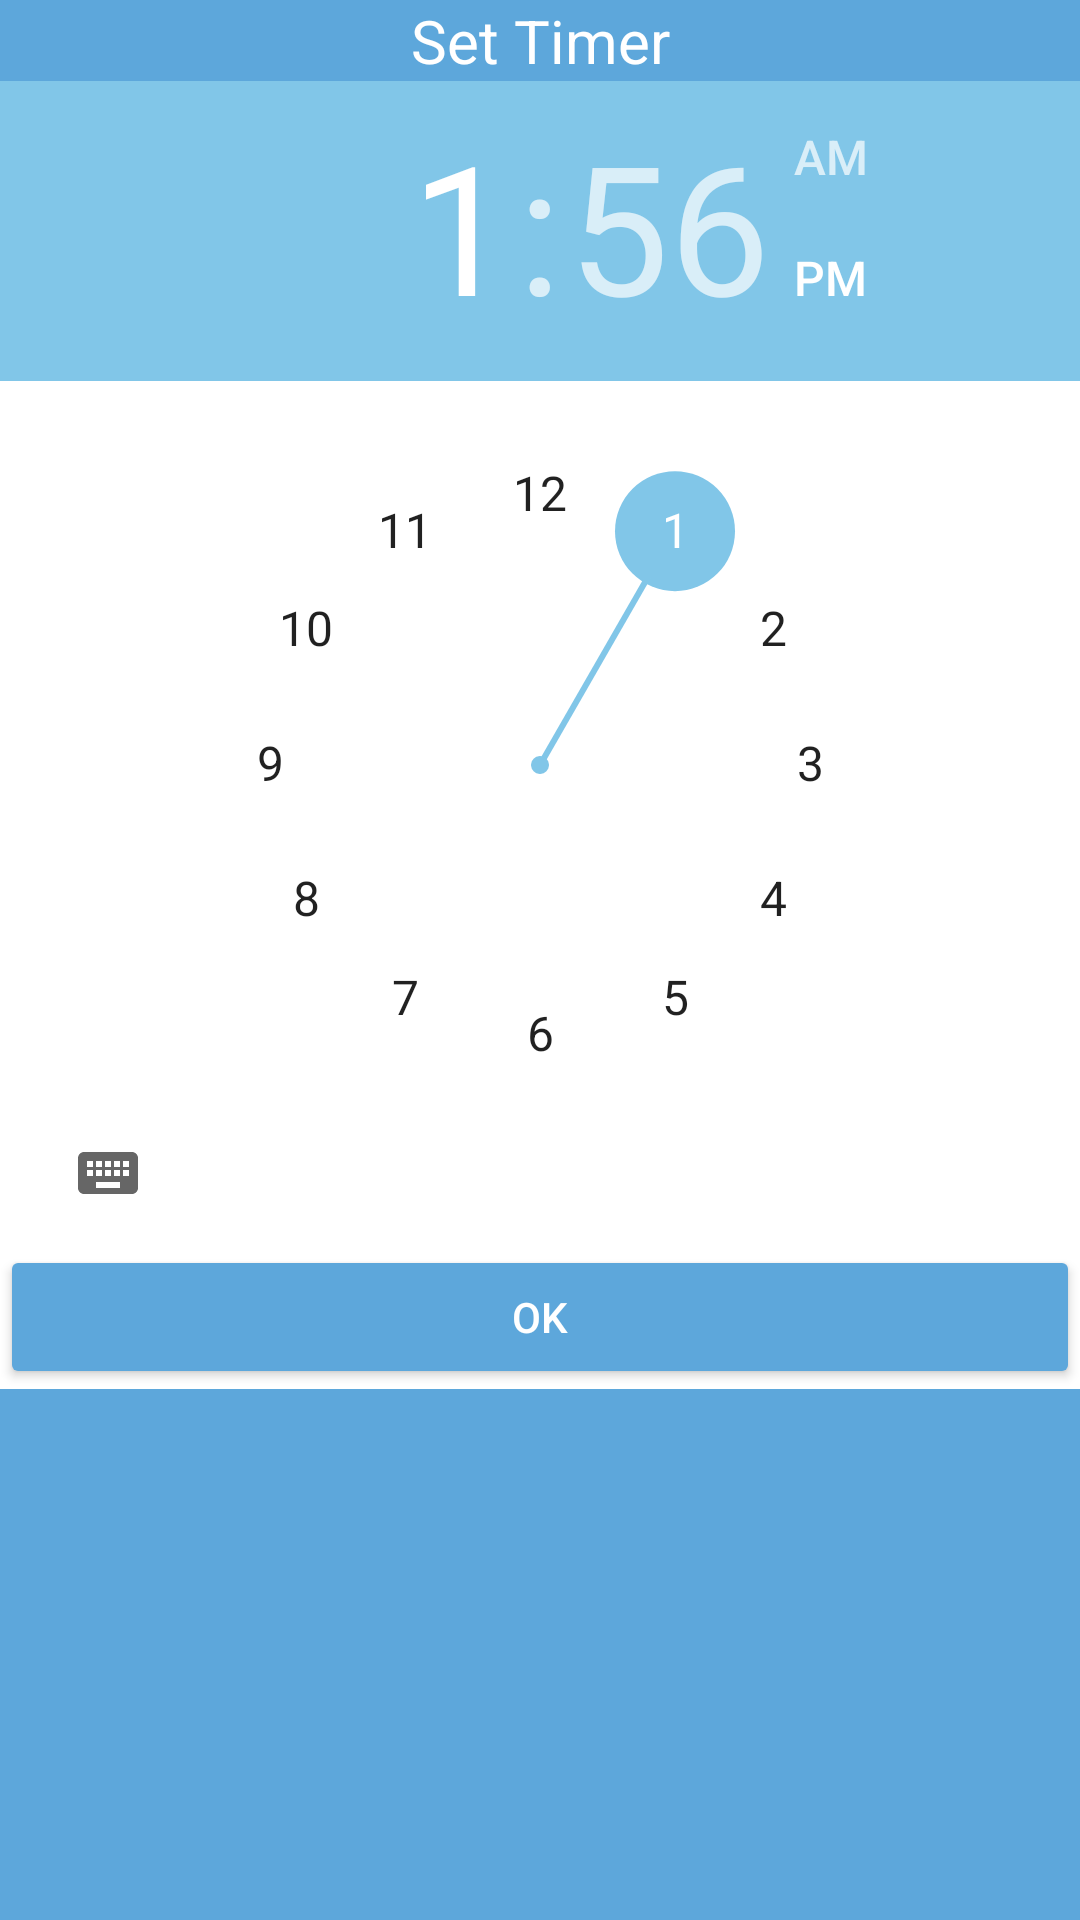

Reconstruct the res/layout file that produces this screen, plus the resources it refers to.
<!-- AndroidManifest.xml: application theme Theme.System_For_Safe_Road -->
<!-- res/layout/flag_timer.xml -->
<?xml version="1.0" encoding="utf-8"?>
<LinearLayout xmlns:android="http://schemas.android.com/apk/res/android"
    android:layout_width="match_parent"
    android:layout_height="wrap_content"
    android:background="@color/mybeigeblue2"
    android:orientation="vertical">
    <TextView
        android:layout_width="match_parent"
        android:layout_height="wrap_content"
        android:text="Set Timer"
        android:textSize="20sp"
        android:textColor="@color/white"
        android:gravity="center"/>
    <LinearLayout
        android:layout_width="match_parent"
        android:layout_height="wrap_content"
        android:background="@color/white"
        android:orientation="vertical">

        <TimePicker
            android:id="@+id/time_picker"
            android:layout_width="match_parent"
            android:layout_height="wrap_content"
            android:numbersBackgroundColor="@color/white"
            android:numbersSelectorColor="@color/mybeigeblue"/>
        <Button
            android:id="@+id/timer_ok"
            android:layout_width="match_parent"
            android:layout_height="wrap_content"
            android:text="OK"
            android:textColor="@color/white"
            android:backgroundTint="@color/mybeigeblue2"/>
    </LinearLayout>
</LinearLayout>
<!-- resources referenced by this layout -->
<resources>
  <color name="mybeigeblue">#81C6E8</color>
  <color name="mybeigeblue2">#5DA7DB</color>
  <color name="white">#FFFFFFFF</color>
  <style name="Theme.System_For_Safe_Road" parent="Theme.MaterialComponents.DayNight.DarkActionBar">
          
          <item name="colorPrimary">@color/mybeigeblue</item>
          <item name="colorPrimaryVariant">@color/mybeigeblue2</item>
          <item name="colorOnPrimary">@color/white</item>
          
          <item name="colorSecondary">@color/teal_200</item>
          <item name="colorSecondaryVariant">@color/teal_700</item>
          <item name="colorOnSecondary">@color/black</item>
          
          <item name="android:statusBarColor">?attr/colorPrimaryVariant</item>
          
      </style>
  <color name="teal_200">@color/mybeigeblue</color>
  <color name="teal_700">#FF018786</color>
  <color name="black">#FF000000</color>
</resources>
